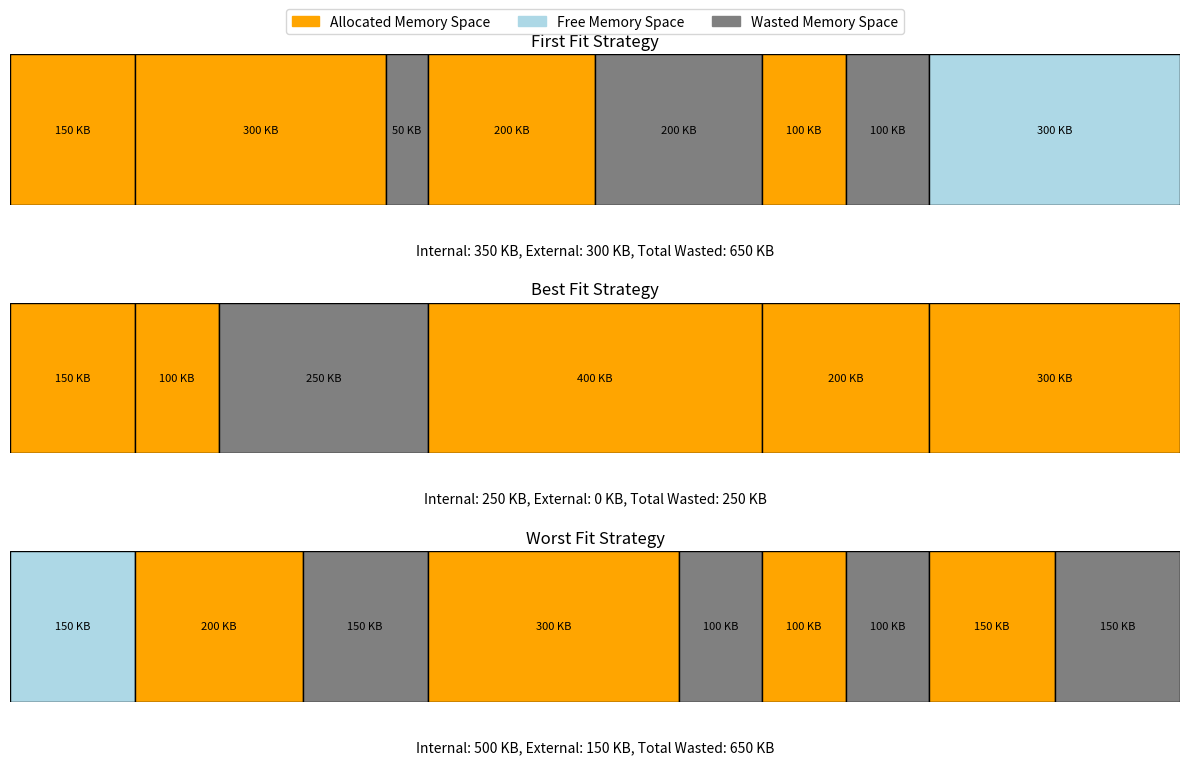

This figure's Python source:
import matplotlib.pyplot as plt
import matplotlib.patches as mpatches


blocks_first_fit = [
    {"size": 150, "status": "allocated"},
    {"size": 300, "status": "allocated"},
    {"size": 50, "status": "wasted"},
    {"size": 200, "status": "allocated"},
    {"size": 200, "status": "wasted"},
    {"size": 100, "status": "allocated"},
    {"size": 100, "status": "wasted"},
    {"size": 300, "status": "free"},
]

blocks_best_fit = [
    {"size": 150, "status": "allocated"},
    {"size": 100, "status": "allocated"},
    {"size": 250, "status": "wasted"},
    {"size": 400, "status": "allocated"},
    {"size": 200, "status": "allocated"},
    {"size": 300, "status": "allocated"},
]

blocks_worst_fit = [
    {"size": 150, "status": "free"},
    {"size": 200, "status": "allocated"},
    {"size": 150, "status": "wasted"},
    {"size": 300, "status": "allocated"},
    {"size": 100, "status": "wasted"},
    {"size": 100, "status": "allocated"},
    {"size": 100, "status": "wasted"},
    {"size": 150, "status": "allocated"},
    {"size": 150, "status": "wasted"},
]


def calculate_fragmentation(blocks):
    internal_frag = sum(block["size"] for block in blocks if block["status"] == "wasted")
    external_frag = sum(block["size"] for block in blocks if block["status"] == "free")
    total_wasted = internal_frag + external_frag
    return internal_frag, external_frag, total_wasted


def create_chart(blocks, title, ax, fragmentation):
    current_x = 0
    colors = {"free": "lightblue", "allocated": "orange", "wasted": "grey"}
    for block in blocks:
        ax.add_patch(
            mpatches.Rectangle(
                (current_x, 0), block["size"], 1, facecolor=colors[block["status"]], edgecolor="black"
            )
        )
        ax.text(
            current_x + block["size"] / 2, 0.5, f"{block['size']} KB", ha="center", va="center", fontsize=8
        )
        current_x += block["size"]
    ax.set_xlim(0, sum([block["size"] for block in blocks]))
    ax.set_ylim(0, 1)
    ax.axis("off")
    ax.set_title(title, fontsize=12)
    
    internal_frag, external_frag, total_wasted = fragmentation
    ax.text(
        sum([block["size"] for block in blocks]) / 2,
        -0.3,
        f"Internal: {internal_frag} KB, External: {external_frag} KB, Total Wasted: {total_wasted} KB",
        ha="center",
        va="center",
        fontsize=10,
        color="black",
    )


frag_first_fit = calculate_fragmentation(blocks_first_fit)
frag_best_fit = calculate_fragmentation(blocks_best_fit)
frag_worst_fit = calculate_fragmentation(blocks_worst_fit)


fig, axs = plt.subplots(3, 1, figsize=(12, 8))
create_chart(blocks_first_fit, "First Fit Strategy", axs[0], frag_first_fit)
create_chart(blocks_best_fit, "Best Fit Strategy", axs[1], frag_best_fit)
create_chart(blocks_worst_fit, "Worst Fit Strategy", axs[2], frag_worst_fit)


legend_labels = [
    mpatches.Patch(color="orange", label="Allocated Memory Space"),
    mpatches.Patch(color="lightblue", label="Free Memory Space"),
    mpatches.Patch(color="grey", label="Wasted Memory Space"),
]
fig.legend(handles=legend_labels, loc="upper center", bbox_to_anchor=(0.5, 0.97), ncol=3, fontsize=10)

plt.tight_layout(rect=[0, 0, 1, 0.95])
plt.show()
